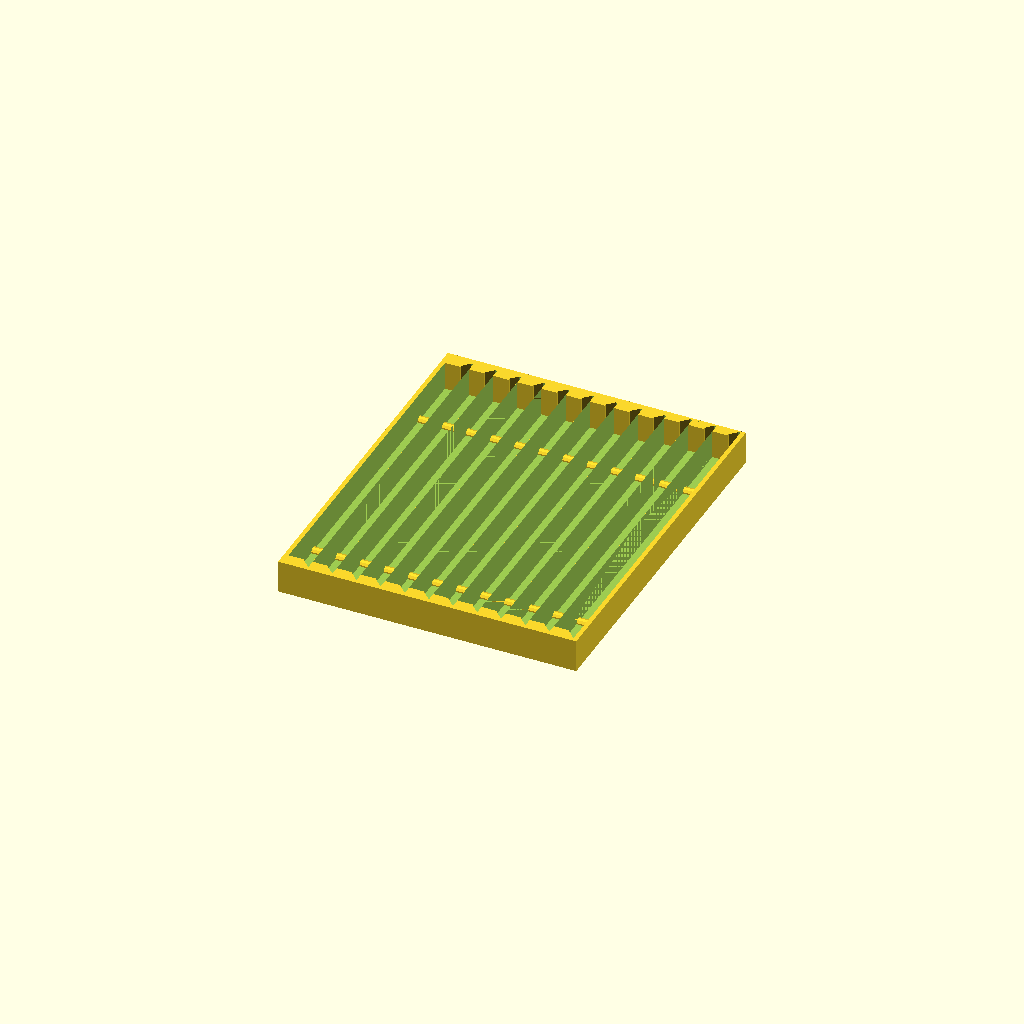
Cell 1: the model at its default parameters.
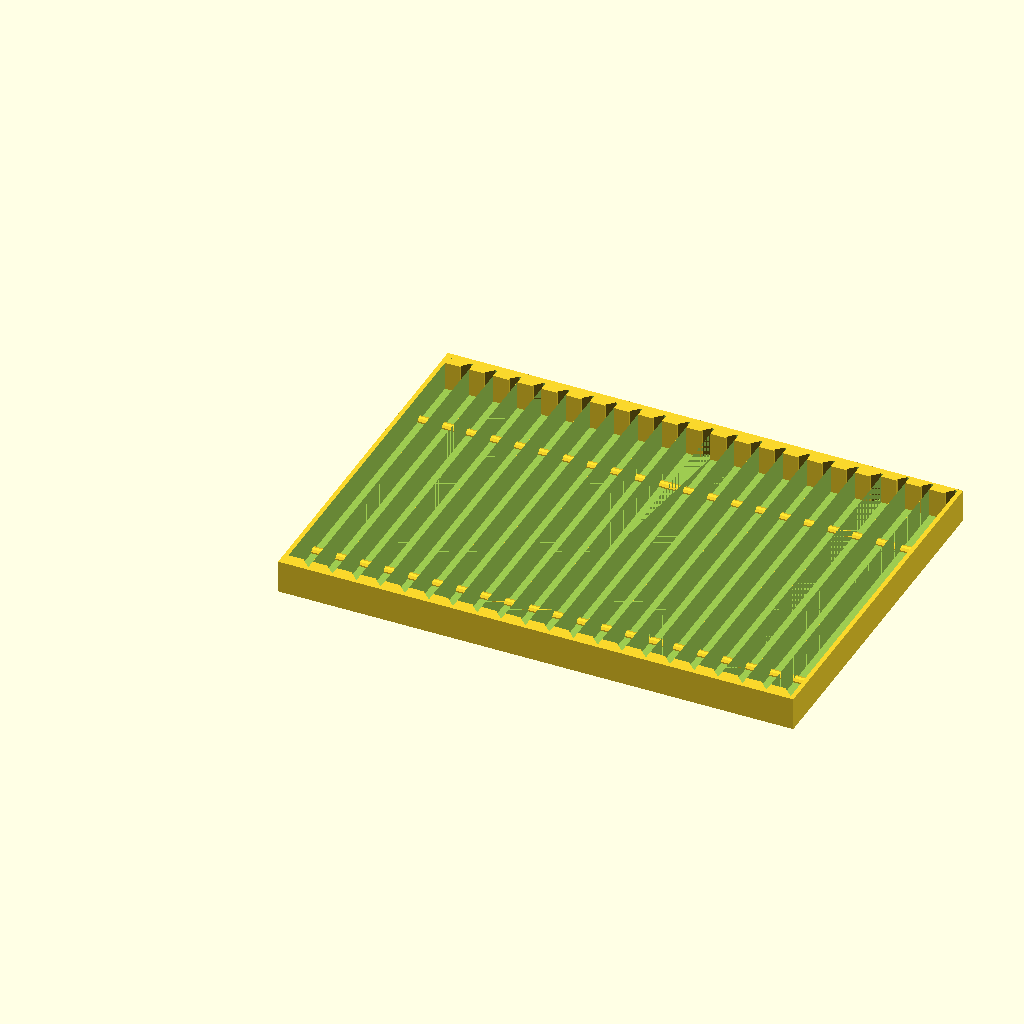
Cell 2: slots_stone = 18 (everything else at default).
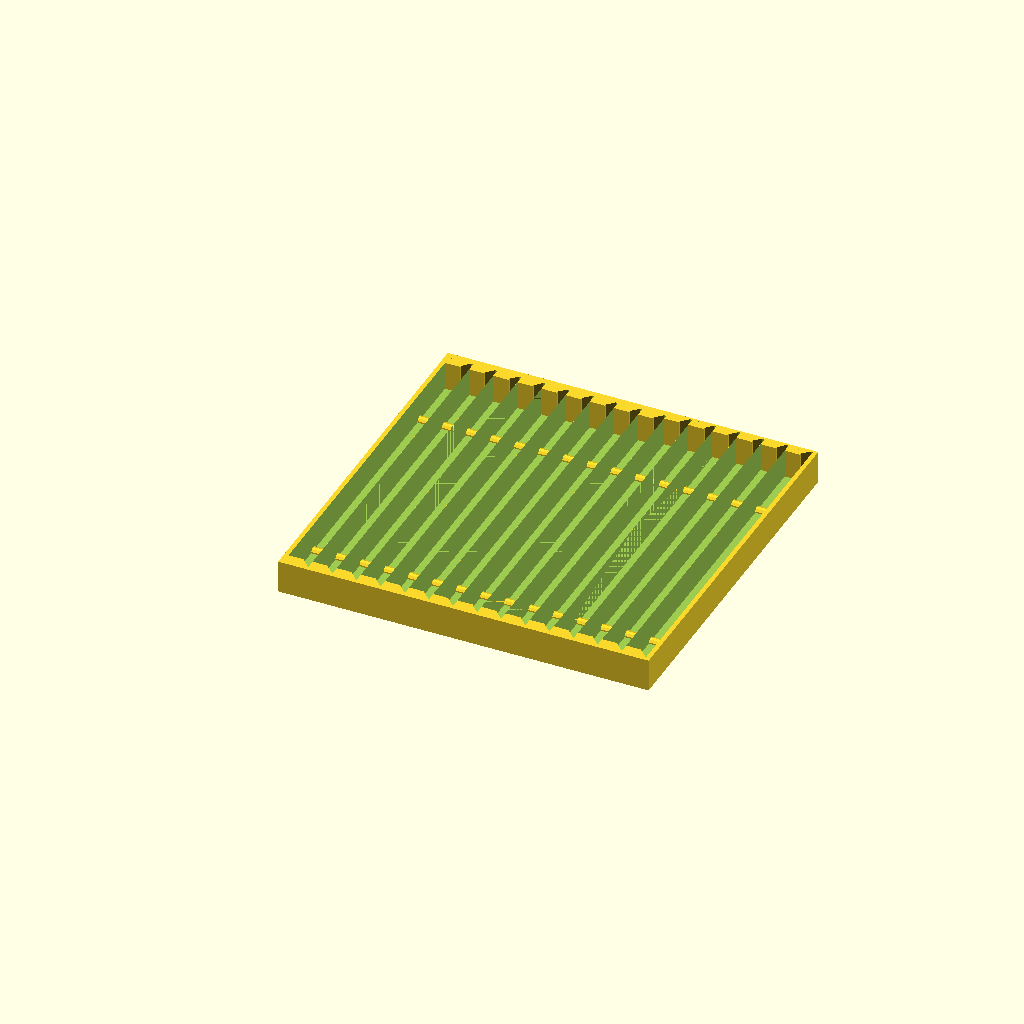
Cell 3: the same model with slots_diamant = 6.
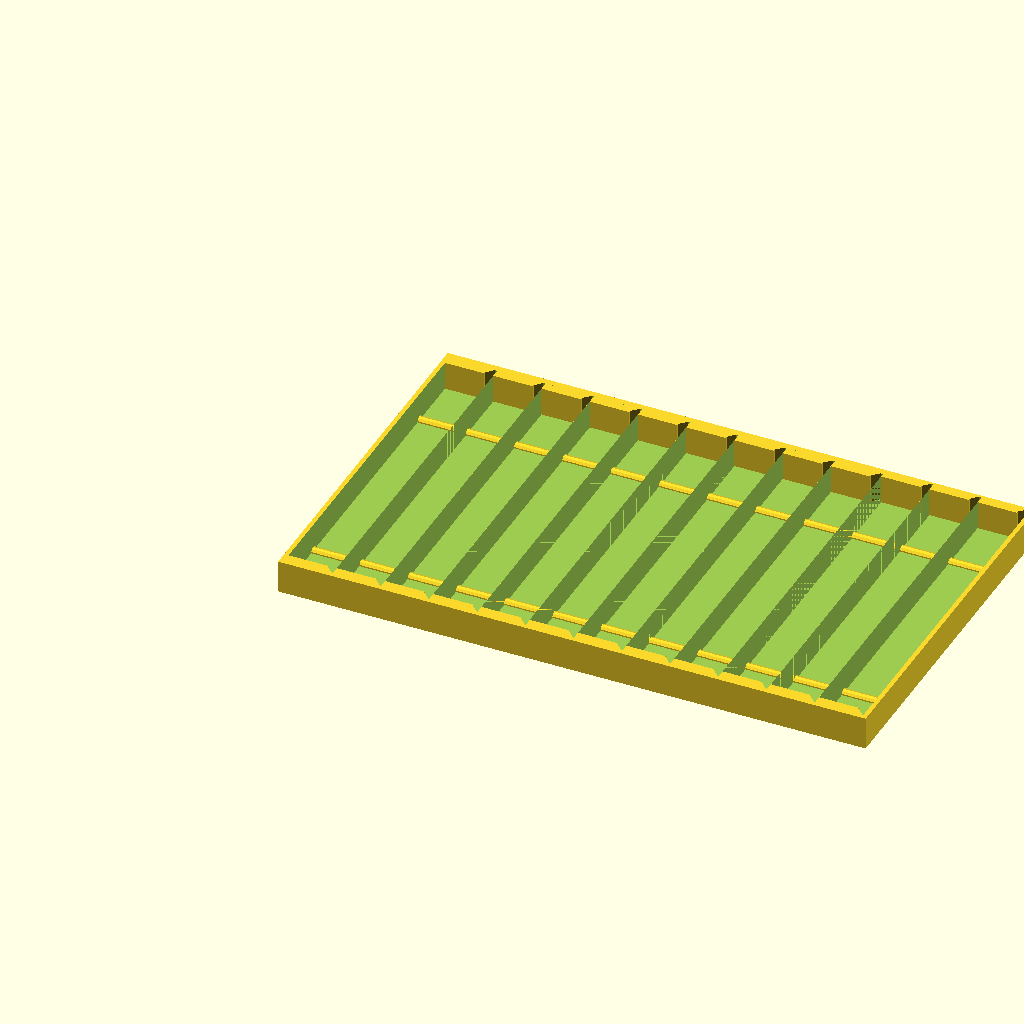
Cell 4: the same model with slot_width = 22.
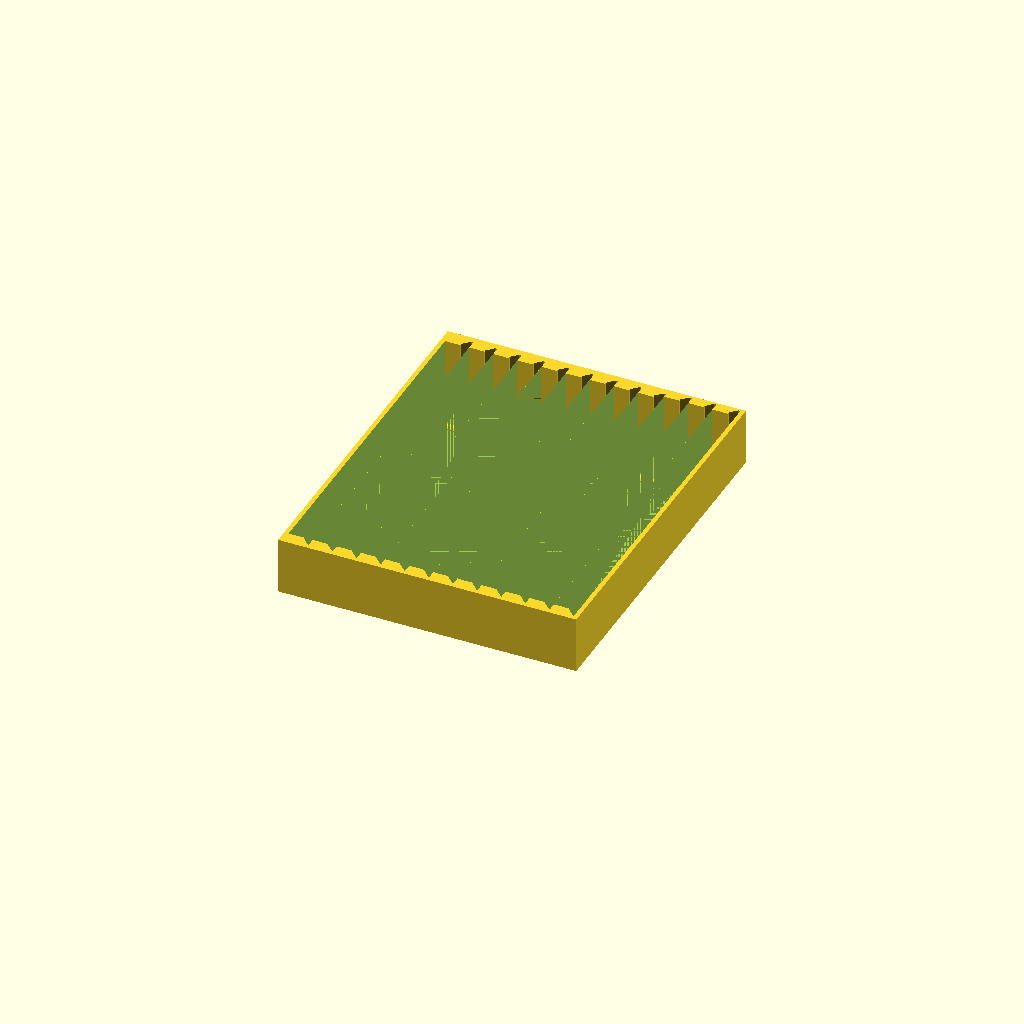
Cell 5 — box_Z set to 22, the other parameters unchanged.
One fixed orthographic camera (rotation 55°, 0°, 25°; colour scheme Cornfield) for every cell.
The OpenSCAD source (inputs/thingiverse/thing-2887531/files/kastlik_main.scad):
slots_stone=9;
slots_diamant=3;
slot_width=11;
box_Z=11;

slots=(slots_stone+slots_diamant);
difference(){
    cube([slot_width*slots+4,155+5+6,box_Z+2+2]);
    //translate([2,2+2.5,2])cube([12*slots,156,22+2]);
    for(i=[0:1:slots_stone-1]){
        translate([2+(i*slot_width),2,2])brousek(161);
    }
    for(i=[0:1:slots_diamant-1]){
        translate([2+((i+slots_stone)*slot_width),2,2])brousek(163);
    }
    
};
translate([0,30,2])rotate([0,90,0])cylinder(d=4,h=slot_width*slots+4,$fn=10);
translate([0,155+5+4-30,2])rotate([0,90,0])cylinder(d=4,h=slot_width*slots+4,$fn=10);



module brousek(length){
    zet=25;//original=23
    difference(){
        cube([slot_width,length,zet]);
        cube([slot_width-4,4,zet]);
        translate([slot_width-3,-3,0])rotate([0,0,45])cube([4,6,zet]);
        translate([0,length-4,0]){
            cube([slot_width-4,4,zet]);
            translate([slot_width-4,1,0])rotate([0,0,45])cube([6,6,zet]);
        }
        
    }
}
Parameter table extracted from the source (name, type, default, range or options):
slots_stone: number, default 9
slots_diamant: number, default 3
slot_width: number, default 11
box_Z: number, default 11
